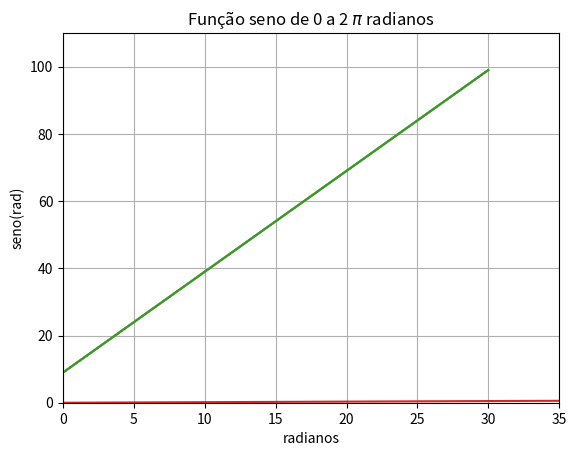

The script that saved this image:
a = 2
print(a, type(a))



# no jupyter notebook você pode usar ...
a, type(a)

b = 20
# no ambiente jupyter, na última linha da célula,
# posso ecoar variáveis e resultados de funções
b, type(b)

a, b

a*b

resultado = a*b
resultado

a = 3
b = 9
x = 2

y = a*x + b
# '' ou "" --> string --> Class 'str'
"y = %dx + %d, se x=%d, então y=%d"%(a,b,x,y)

f"y = {a}x + {b}, se x={x}, então y={y}"



casa = 2
valor = 103.22845

casa, valor

# formatação anterior
"A casa %d tem o valor de %f"%(casa, valor)

"A casa %d tem o valor de %.2f"%(casa, valor)

f"A casa {casa} tem o valor de {valor}"

f"A casa {casa} tem o valor de {valor:.2f}"





a = 2
a, type(a)

a = 2.5
# classse de ponto flutante ~ float
a, type(a)

a = 'ola como vai?'
# classe string ~ str
a, type(a)



# declarando uma lista vazia
xs = []   # R --   xs = c()

# len(variavel) == comprimento da variável
# tipo é list (lista)
xs, len(xs), type(xs)

# fazendo um laço e armazenando xs e ys (sequencias de xs e ys)
# xList=[]; yList=[]

xs=[]; ys = []  # escrevendo duas linhas em uma só linha: uso o ponto e vírgula
a = 3; b = 9

# range 30 --> iterador que vai de 0 a 39
# iterador --> é um objeto do Python para rodar loops rapidamente
# range(30) é exatamente [0, 1, 2 ..... 29]

# agora range(31) ... vai de 0 a 30 ...ou seja, 31 elementos
for x in range(31):
    y = a*x + b
    #- forma de armazenar numa lista é usar var_lista.append()
    xs.append(x)
    ys.append(y)  # armazenando xs, e ys

    # eco para testes
    if x < 5: print(x, y)

# um laço é silencioso, só se colocar um print() lá dentro que ele ecoa o que está fazendo

len(xs), len(ys)



# todos os valores em xs de 0 a 4
xs[:5], ys[:5]   # mostre os primeiros 5 resultados, de 30; repare que TUDO COMEÇA COMZERO

## me mostre do ultimo-4 até o fim
xs[-5:], ys[-5:]

# Python começa do 0 até L-1
# xs[valor:L]  ... ele vai até L-1
xs[25:30]

L = len(xs)
L

## declarando matplotlib - uma bibloteca / pacote - já instalado pelo Anaconda
import matplotlib.pyplot as plt
# iPython comando - esta linha só exsite no Jupyter Notebook
# %matplotlib inline

# import Bio
# pip install biopython

# matplotlib - é a primeira biblioteca (pacote) gráfica do Python
import matplotlib.pyplot as plt

plt.plot(xs,ys);

title = 'Gráfico linear: y = ax+b'

plt.plot(xs,ys)
plt.xlabel('eixo x')
plt.ylabel('eixo y')
plt.grid()
plt.title(title);  # este ponto e vírgula final retira o eco do matplotlib

plt.plot(xs,ys)
plt.xlabel('eixo x')
plt.ylabel('eixo y')
plt.grid()
plt.xlim( (0, 35) )
plt.ylim( (0, 110) )
plt.title('Gráfico linear: y = ax+b');  # este ponto e vírgula final retira o eco do matplotlib



range(30)

# range --> iterator
r = range(30)
type(r)

list(r)

list(range(5))



range(5)

# loop (laço) com range()
for i in range(5):
    print(">>", i)

i



# método -> def ... dou um nome: x_quadraro
def x_quadrado(x: float) -> float:
    return x**2

for i in range(5):
    print(i, x_quadrado(i))



import math

# dica
math.pi

PI = math.pi
PI

# 60 => 1/6 * 2PI => 1/3 PI
PI/3

def grau_para_radianos(grau: float) -> float:
    return 2*PI * grau / 360

grau_para_radianos(60)



# dica para transformar graus em radianos
grau = 60

math.sin( grau_para_radianos(grau) )  # radianos!!!





# fórmula a ser usando, exemplo: passando 90 graus para radianos
grau = 90
math.sin( grau_para_radianos(grau) )



def seno_em_graus(grau: float) -> float:
    return math.sin( grau_para_radianos(grau) )

seno_em_graus(60), seno_em_graus(90), seno_em_graus(0)



range(361)

ys = []
graus = range(361)

for grau in graus:
    y = seno_em_graus(grau)
    ys.append(y)

plt.plot(graus,ys)
plt.xlabel('radianos')
plt.ylabel('seno(rad)')
plt.grid()
plt.title('Função seno de 0 a 2 $\\pi$ radianos');  # este ponto e vírgula final retira o eco do matplotlib



import numpy as np

math.pi, np.pi



